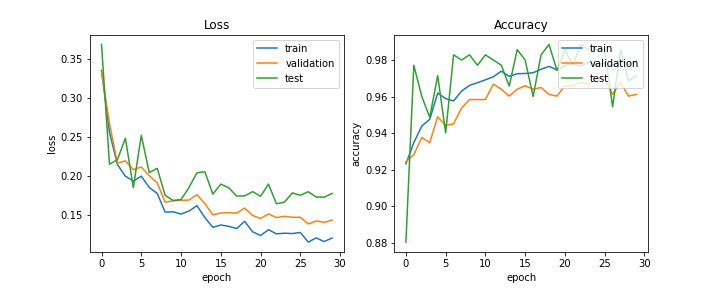

Source data for this figure (header and first rows):
train_acc, train_loss, val_acc, val_loss, test_acc, test_loss, lr
0.9232, 0.3351, 0.9244, 0.3337, 0.8803, 0.3684, 0.0005
0.9349, 0.2558, 0.9282, 0.2672, 0.9772, 0.215, 0.0005
0.9439, 0.2145, 0.9376, 0.2165, 0.9601, 0.2209, 0.0005
0.9476, 0.1998, 0.9348, 0.2194, 0.9487, 0.2483, 0.0005
0.962, 0.1934, 0.949, 0.2081, 0.9715, 0.1851, 0.0005
0.9589, 0.1998, 0.9442, 0.2115, 0.9402, 0.2521, 0.0005
0.9577, 0.1853, 0.9452, 0.2003, 0.9829, 0.2043, 0.00025
0.963, 0.1777, 0.9537, 0.1913, 0.9801, 0.2098, 0.00025
0.9662, 0.1538, 0.9584, 0.1665, 0.9829, 0.1752, 0.00025
0.9676, 0.1542, 0.9584, 0.1682, 0.9772, 0.1687, 0.00025
0.9692, 0.1513, 0.9584, 0.1688, 0.9829, 0.1699, 0.00025
0.9709, 0.1551, 0.9669, 0.1692, 0.9801, 0.1852, 0.00025
0.9739, 0.1619, 0.9641, 0.176, 0.9772, 0.2041, 0.000125
0.9711, 0.1467, 0.9603, 0.1646, 0.9658, 0.2054, 0.000125
0.9726, 0.1343, 0.9641, 0.1503, 0.9858, 0.1767, 0.000125
0.9727, 0.1373, 0.966, 0.1526, 0.9801, 0.1896, 0.000125
0.9731, 0.1355, 0.9641, 0.1529, 0.9601, 0.1849, 0.000125
0.975, 0.1327, 0.965, 0.1525, 0.9829, 0.1743, 0.000125
0.9766, 0.142, 0.9612, 0.1589, 0.9886, 0.1745, 6.25e-05
0.9747, 0.1285, 0.9603, 0.1496, 0.9744, 0.1799, 6.25e-05
0.9771, 0.1238, 0.966, 0.1456, 0.9858, 0.174, 6.25e-05
0.978, 0.1312, 0.966, 0.1515, 0.9772, 0.1896, 6.25e-05
0.9769, 0.126, 0.9679, 0.1468, 0.9886, 0.1644, 6.25e-05
0.9788, 0.1267, 0.9669, 0.1484, 0.9858, 0.1664, 6.25e-05
0.9776, 0.1263, 0.9698, 0.1471, 0.9858, 0.1783, 5e-05
0.9784, 0.1277, 0.9698, 0.1472, 0.9858, 0.1753, 5e-05
0.9774, 0.1154, 0.9612, 0.1386, 0.9544, 0.1799, 5e-05
0.9799, 0.1207, 0.9679, 0.1425, 0.9858, 0.1731, 5e-05
0.9775, 0.1161, 0.9603, 0.1407, 0.9687, 0.1729, 5e-05
0.9796, 0.1206, 0.9612, 0.1436, 0.9715, 0.1776, 5e-05
